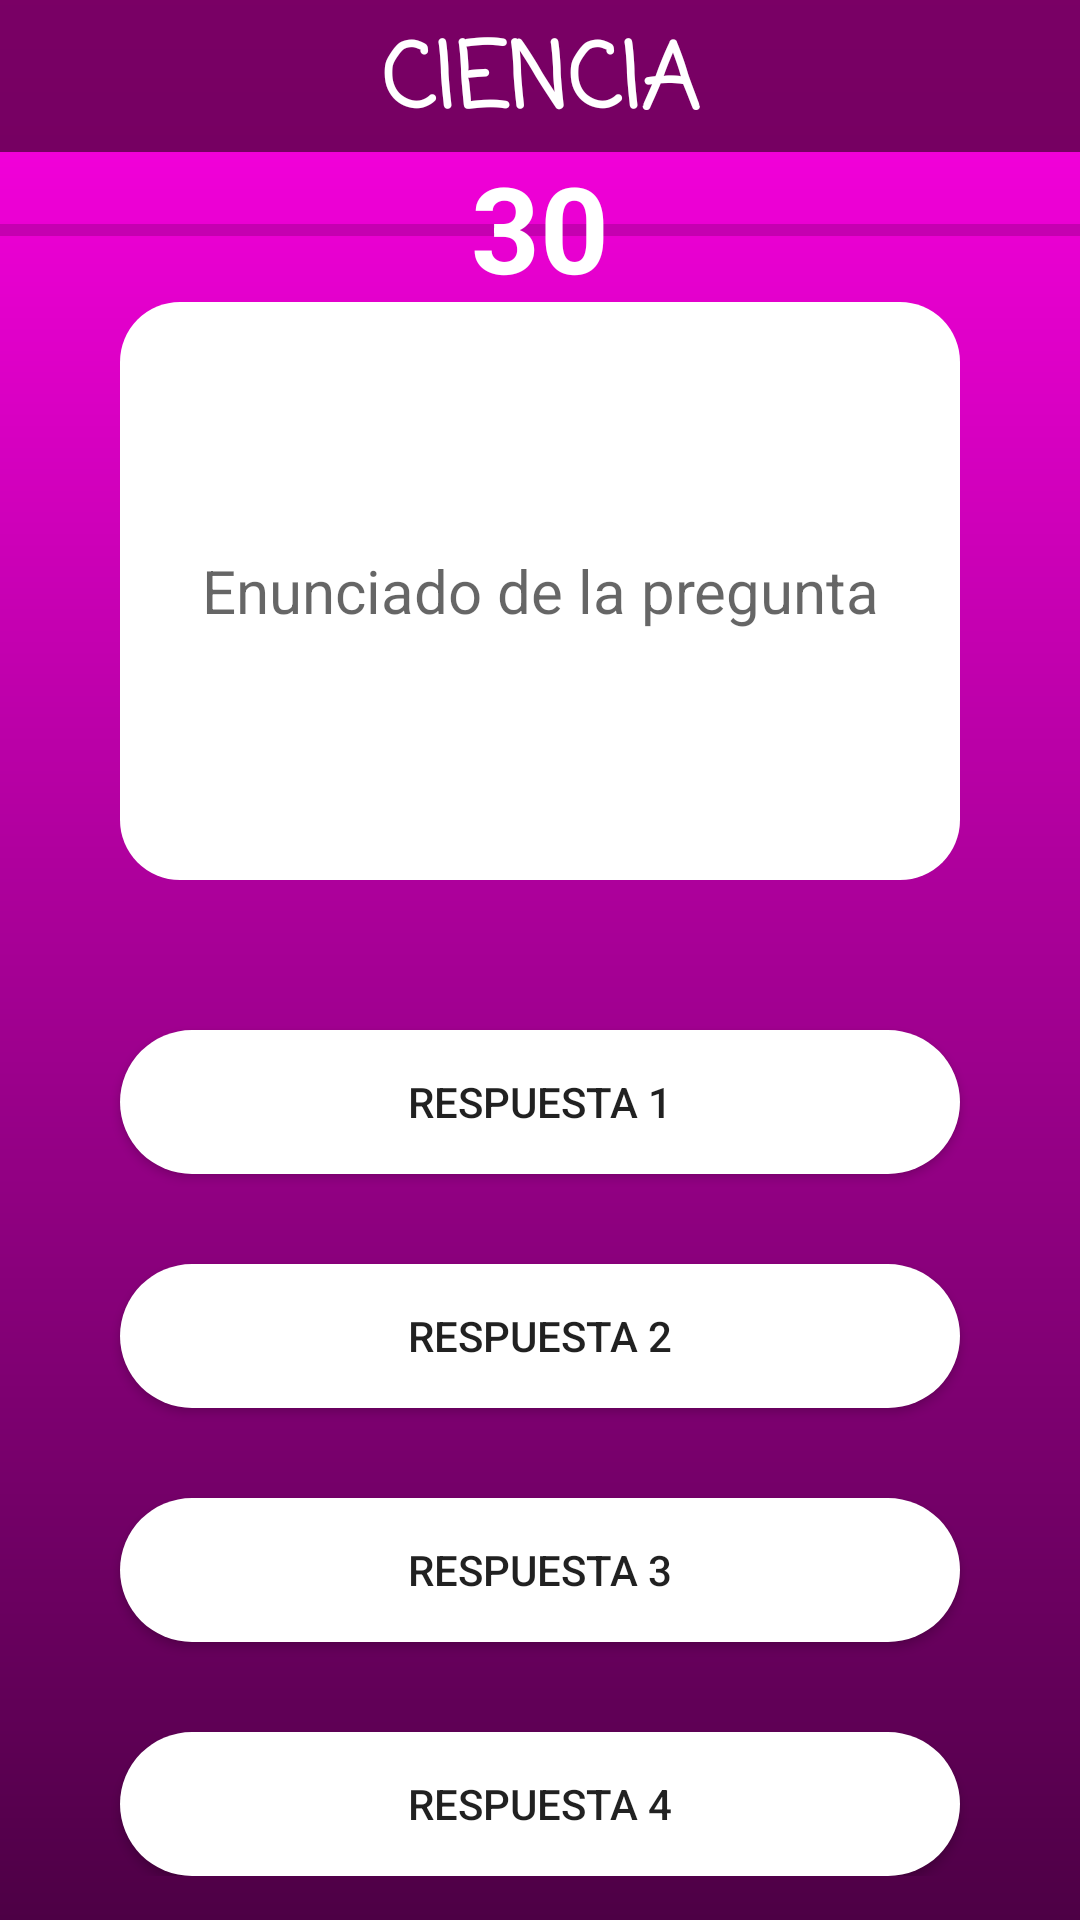

Produce the Android XML layout that renders to this screen, including the resource entries it uses.
<!-- AndroidManifest.xml: application theme AppTheme -->
<!-- res/layout/activity_quiz.xml -->
<?xml version="1.0" encoding="utf-8"?>
<androidx.constraintlayout.widget.ConstraintLayout
    xmlns:android="http://schemas.android.com/apk/res/android"
    xmlns:app="http://schemas.android.com/apk/res-auto"
    xmlns:tools="http://schemas.android.com/tools"
    android:id="@+id/layoutGame"
    android:layout_width="match_parent"
    android:layout_height="match_parent"
    android:background="@drawable/background_cie"
    tools:context=".Controller.Quiz">

    <LinearLayout
        android:id="@+id/linearTheme"
        android:layout_width="match_parent"
        android:layout_height="wrap_content"
        android:background="#BE4D003A"
        app:layout_constraintEnd_toEndOf="parent"
        app:layout_constraintStart_toStartOf="parent"
        app:layout_constraintTop_toTopOf="parent">

        <TextView
            android:id="@+id/textTheme"
            android:layout_width="match_parent"
            android:layout_height="wrap_content"
            android:fontFamily="casual"
            android:paddingTop="5dp"
            android:text="CIENCIA"
            android:textAlignment="center"
            android:textColor="@color/colorAccent"
            android:textSize="30dp"
            android:textStyle="bold" />

    </LinearLayout>

    <ProgressBar
        android:id="@+id/progressBarGame"
        style="?android:attr/progressBarStyleHorizontal"
        android:layout_width="match_parent"
        android:layout_height="wrap_content"
        android:layout_marginTop="18sp"
        android:progress="0"
        android:progressTint="@color/colorAccent"
        app:layout_constraintEnd_toEndOf="parent"
        app:layout_constraintStart_toStartOf="parent"
        app:layout_constraintTop_toBottomOf="@+id/linearTheme" />

    <TextView
        android:id="@+id/textTime"
        android:layout_width="wrap_content"
        android:layout_height="wrap_content"
        android:layout_marginTop="49dp"
        android:text="30"
        android:textColor="@color/colorAccent"
        android:textSize="40dp"
        android:textStyle="bold"
        app:layout_constraintEnd_toEndOf="parent"
        app:layout_constraintStart_toStartOf="parent"
        app:layout_constraintTop_toTopOf="parent"/>

    <TextView
        android:id="@+id/textQuestionGame"
        android:layout_width="match_parent"
        android:layout_height="wrap_content"
        android:layout_marginLeft="40dp"
        android:layout_marginTop="50dp"
        android:layout_marginRight="40dp"
        android:background="@drawable/border_text"
        android:gravity="center"
        android:hint="Enunciado de la pregunta"
        android:lines="8"
        android:textColor="@color/colorPrimaryDark"
        android:textSize="20dp"
        app:layout_constraintEnd_toEndOf="parent"
        app:layout_constraintStart_toStartOf="parent"
        app:layout_constraintTop_toBottomOf="@+id/linearTheme" />

    <LinearLayout
        android:id="@+id/linearLayout"
        android:layout_width="match_parent"
        android:layout_height="wrap_content"
        android:orientation="vertical"
        app:layout_constraintEnd_toEndOf="parent"
        app:layout_constraintStart_toStartOf="parent"
        app:layout_constraintTop_toBottomOf="@+id/textQuestionGame">

        <Button
            android:id="@+id/optionOne"
            android:layout_width="match_parent"
            android:layout_height="wrap_content"
            android:layout_marginLeft="40dp"
            android:layout_marginTop="50dp"
            android:layout_marginRight="40dp"
            android:background="@drawable/btn_answer"
            android:text="RESPUESTA 1" />

        <Button
            android:id="@+id/optionTwo"
            android:layout_width="match_parent"
            android:layout_height="wrap_content"
            android:layout_marginLeft="40dp"
            android:layout_marginTop="30dp"
            android:layout_marginRight="40dp"
            android:background="@drawable/btn_answer"
            android:text="RESPUESTA 2" />

        <Button
            android:id="@+id/optionThree"
            android:layout_width="match_parent"
            android:layout_height="wrap_content"
            android:layout_marginLeft="40dp"
            android:layout_marginTop="30dp"
            android:layout_marginRight="40dp"
            android:background="@drawable/btn_answer"
            android:text="RESPUESTA 3" />

        <Button
            android:id="@+id/optionFour"
            android:layout_width="match_parent"
            android:layout_height="wrap_content"
            android:layout_marginLeft="40dp"
            android:layout_marginTop="30dp"
            android:layout_marginRight="40dp"
            android:background="@drawable/btn_answer"
            android:text="RESPUESTA 4" />

    </LinearLayout>

    <ImageView
        android:id="@+id/bgResult"
        android:layout_width="0dp"
        android:layout_height="0dp"
        android:alpha="0.8"
        android:src="#000000"
        android:visibility="gone"
        app:layout_constraintBottom_toBottomOf="parent"
        app:layout_constraintEnd_toEndOf="parent"
        app:layout_constraintStart_toStartOf="parent"
        app:layout_constraintTop_toTopOf="parent" />

    <TextView
        android:id="@+id/resultQuestion"
        android:layout_width="match_parent"
        android:layout_height="match_parent"
        android:layout_marginBottom="100dp"
        android:fontFamily="casual"
        android:gravity="center"
        android:text="CORRECTO"
        android:textColor="@color/colorGreen"
        android:textSize="50dp"
        android:textStyle="bold"
        android:visibility="gone"
        app:layout_constraintBottom_toTopOf="parent"
        app:layout_constraintEnd_toStartOf="parent"
        app:layout_constraintStart_toStartOf="parent"
        app:layout_constraintTop_toTopOf="parent" />

    <Button
        android:id="@+id/btnNext"
        android:layout_width="match_parent"
        android:layout_height="wrap_content"
        android:layout_marginTop="75dp"
        android:layout_marginRight="100dp"
        android:layout_marginLeft="100dp"
        android:text="CONTINUAR"
        android:textSize="20dp"
        android:background="@drawable/btn_answer"
        android:visibility="gone"
        android:onClick="nextQuestion"
        app:layout_constraintBottom_toBottomOf="@+id/bgResult"
        app:layout_constraintEnd_toEndOf="parent"
        app:layout_constraintStart_toStartOf="parent"
        app:layout_constraintTop_toTopOf="@+id/resultQuestion" />



</androidx.constraintlayout.widget.ConstraintLayout>
<!-- resources referenced by this layout -->
<resources>
  <color name="colorAccent">#FFFFFF</color>
  <color name="colorGreen">#12DF1C</color>
  <color name="colorPrimaryDark">#0A2430</color>
  <!-- drawable background_cie (drawable) -->
  <?xml version="1.0" encoding="utf-8"?>
  <shape xmlns:android="http://schemas.android.com/apk/res/android">
  
      <gradient
          android:startColor="#FF00E5"
          android:endColor="#4D0045"
          android:angle="270"/>
  
  </shape>
  <!-- drawable border_text (drawable) -->
  <?xml version="1.0" encoding="utf-8"?>
  <shape xmlns:android="http://schemas.android.com/apk/res/android" android:shape="rectangle">
  
      <solid android:color="@color/colorAccent" />
      <corners android:radius="20dp"/>
  
  </shape>
  <!-- drawable btn_answer (drawable) -->
  <?xml version="1.0" encoding="utf-8"?>
  <selector xmlns:android="http://schemas.android.com/apk/res/android">
      <item android:state_pressed="true" >
          <shape android:shape="rectangle"  >
              <solid android:color="#C5C5C5"/>
              <corners android:radius="300dp" />
          </shape>
      </item>
      <item >
          <shape android:shape="rectangle"  >
              <solid android:color="#FFFFFF"/>
              <corners android:radius="300dp" />
          </shape>
      </item>
  </selector>
  <style name="AppTheme" parent="Theme.AppCompat.Light.NoActionBar">
          
          <item name="colorPrimary">@color/colorPrimary</item>
          <item name="colorPrimaryDark">@color/colorPrimaryDark</item>
          <item name="colorAccent">@color/colorAccent</item>
      </style>
  <color name="colorPrimary">#1E97CF</color>
</resources>
